Image classification data set "rice-leaf-disease-detection" (km11askar/rice-leaf-disease-detection on GitHub). Class labels (10): bacterial leaf blight, brown spot, healthy, leaf blast, leaf scald, narrow brown spot, neck blast, rice hispa, sheath blight, tungro.

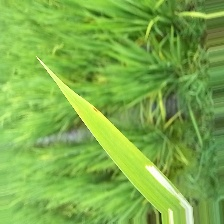
Label: rice hispa

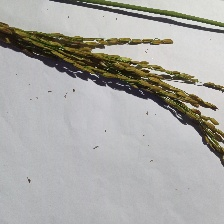
Label: neck blast

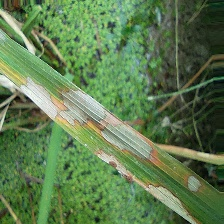
Label: sheath blight

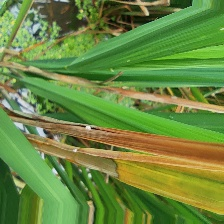
Label: leaf scald

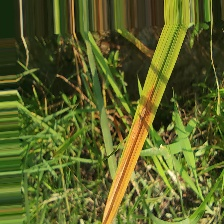
Label: leaf blast

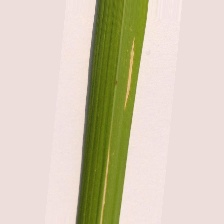
Label: bacterial leaf blight
